Run: headless pygame with SDL's dummy video driver; simulated clock (each Clock.tick advances the game by its frame time, no real sleeping); random seed 0; keys injected as events and as key.get_pressed() state; no mouse input.
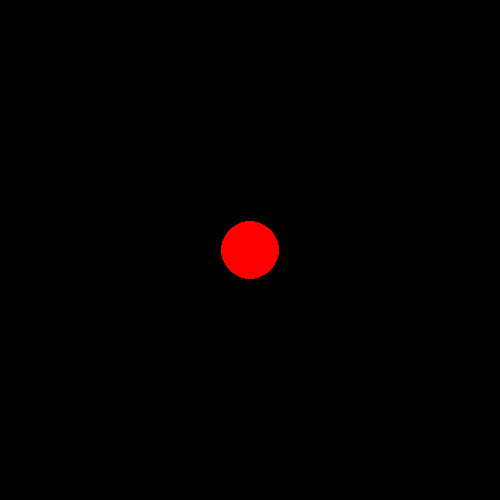
Frame 1 of 4 · flips 1–60 · no input
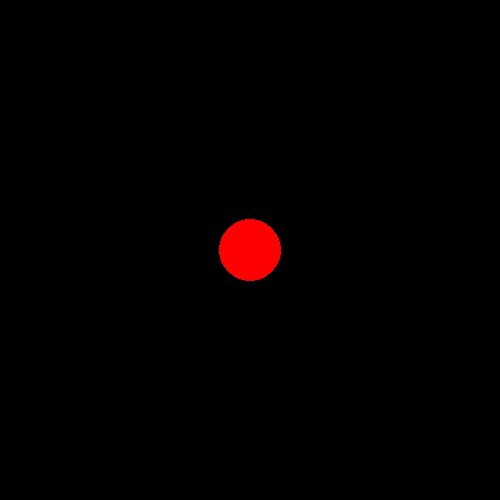
Frame 2 of 4 · flips 61–180 · tapped SPACE, RETURN · held RIGHT (→), D
Frame 3 of 4 · flips 181–300 · held DOWN (↓), S · screen same as frame 1, image omitted
Frame 4 of 4 · flips 301–420 · held LEFT (←), A, UP (↑), W · screen same as frame 2, image omitted

The pygame program that drew these frames:

import pygame

pygame.init()


win = pygame.display.set_mode((500,500)) #pygame.RESIZABLE
pygame.display.set_caption("First Game")

run = True
count = 50

win_x, win_y = win.get_width(), win.get_height()

neg_or_pos = -1

while run:
    for event in pygame.event.get():
        if event.type == pygame.QUIT:
            run = False
    win.fill((0,0,0))  # Fills the screen with black
    pygame.draw.circle(win, (255, 0, 0), (250, 250), count, 0)
    
    count = count + neg_or_pos

    if count == 10:
        neg_or_pos = +1
    if count == 50:
        neg_or_pos = -1

    pygame.time.delay(50)

    pygame.display.update()
        
pygame.quit()
